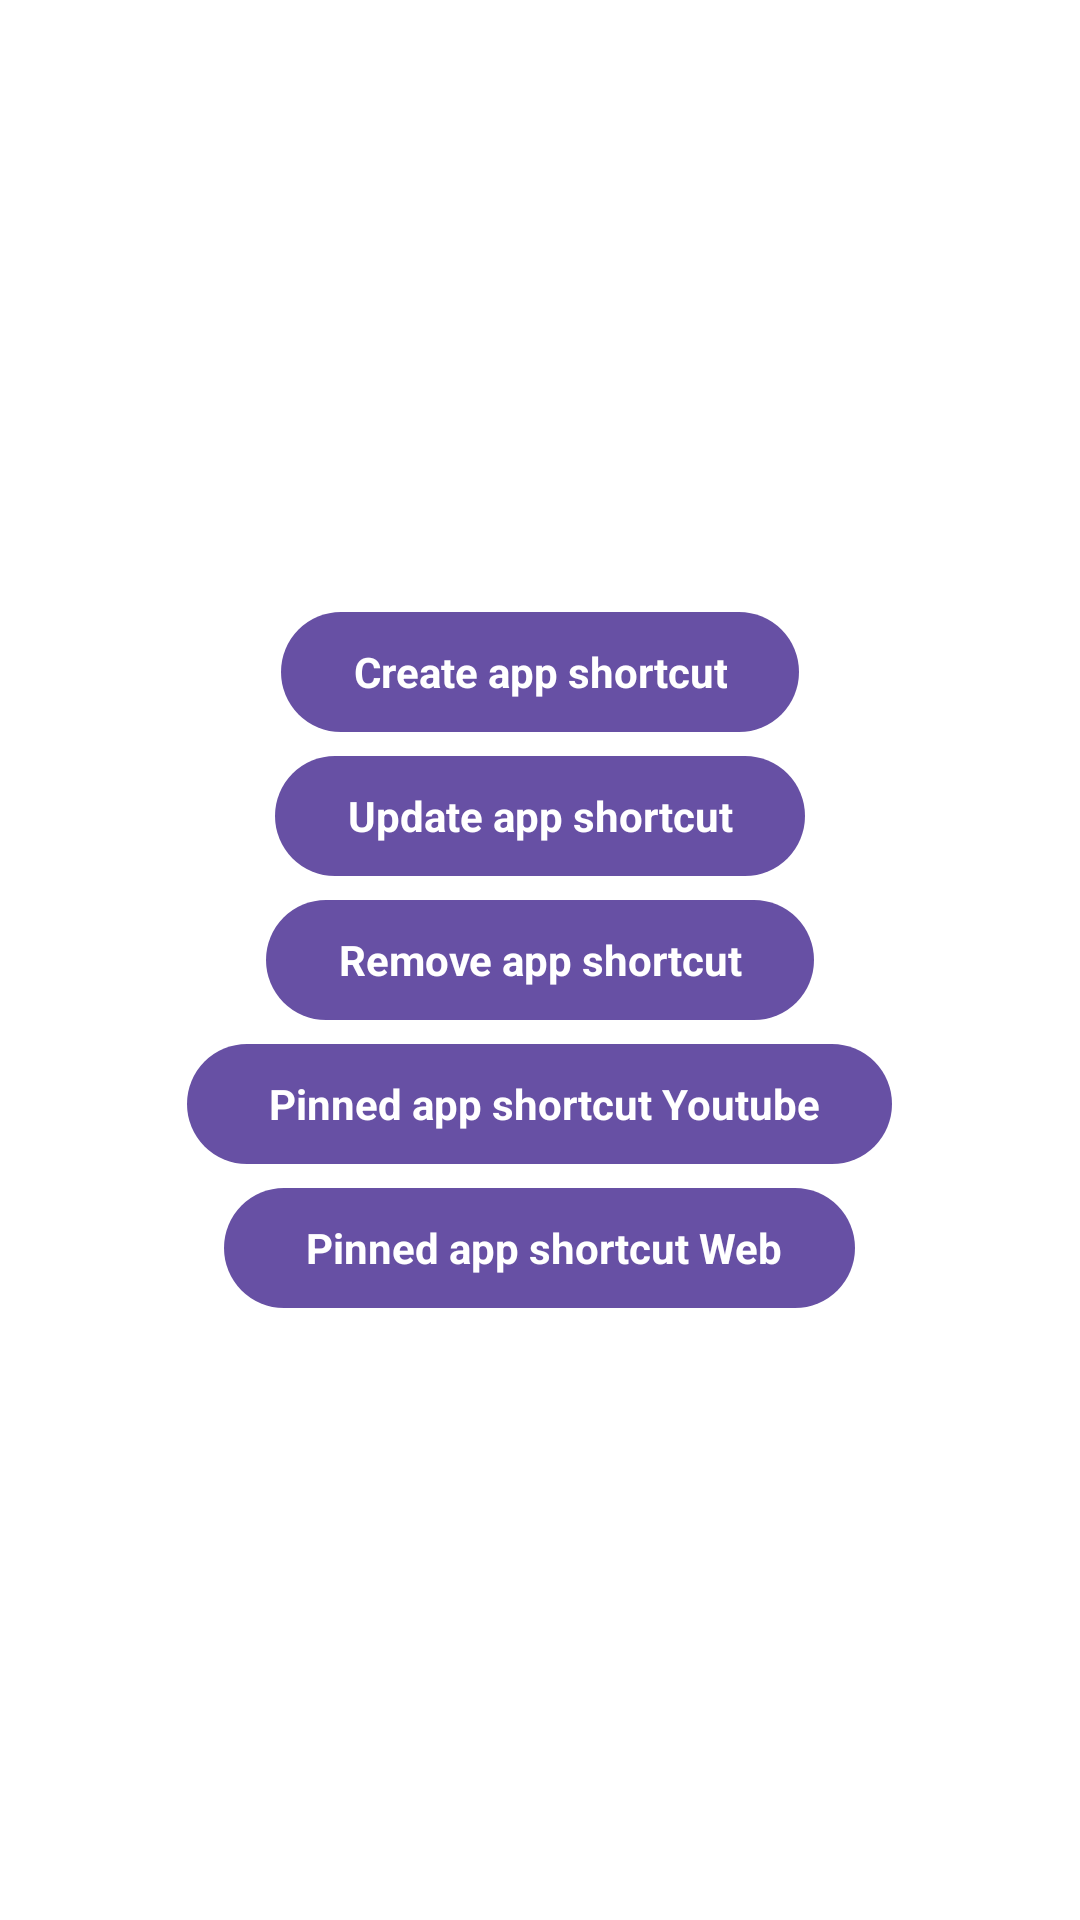

Produce the Android XML layout that renders to this screen, including the resource entries it uses.
<!-- AndroidManifest.xml: application theme Theme.AppShortcut -->
<!-- res/layout/fragment_app_shortcut.xml -->
<?xml version="1.0" encoding="utf-8"?>
<androidx.coordinatorlayout.widget.CoordinatorLayout xmlns:android="http://schemas.android.com/apk/res/android"
    android:layout_width="match_parent"
    android:layout_height="match_parent"
    android:background="@android:color/white">

    <LinearLayout
        android:layout_gravity="center"
        android:layout_width="match_parent"
        android:layout_height="wrap_content"
        android:orientation="vertical">

        <com.google.android.material.button.MaterialButton
            android:id="@+id/createShortCut"
            android:layout_width="wrap_content"
            android:layout_height="wrap_content"
            android:layout_gravity="center"
            android:gravity="center"
            android:text="Create app shortcut"
            android:textAllCaps="false"
            android:textAppearance="@style/TextAppearance.AppCompat.Small"
            android:textColor="@android:color/white"
            android:textStyle="bold"/>

        <com.google.android.material.button.MaterialButton
            android:id="@+id/updateShortCut"
            android:layout_width="wrap_content"
            android:layout_height="wrap_content"
            android:layout_gravity="center"
            android:gravity="center"
            android:text="Update app shortcut"
            android:textAllCaps="false"
            android:textAppearance="@style/TextAppearance.AppCompat.Small"
            android:textColor="@android:color/white"
            android:textStyle="bold"/>

        <com.google.android.material.button.MaterialButton
            android:id="@+id/removeShortCut"
            android:layout_width="wrap_content"
            android:layout_height="wrap_content"
            android:layout_gravity="center"
            android:gravity="center"
            android:text="Remove app shortcut"
            android:textAllCaps="false"
            android:textAppearance="@style/TextAppearance.AppCompat.Small"
            android:textColor="@android:color/white"
            android:textStyle="bold"/>





        <com.google.android.material.button.MaterialButton
            android:id="@+id/pinShortCutYoutube"
            android:layout_width="wrap_content"
            android:layout_height="wrap_content"
            android:layout_gravity="center"
            android:gravity="center"
            android:text=" Pinned app shortcut Youtube"
            android:textAllCaps="false"
            android:textAppearance="@style/TextAppearance.AppCompat.Small"
            android:textColor="@android:color/white"
            android:textStyle="bold"/>
        <com.google.android.material.button.MaterialButton
            android:id="@+id/pinShortCutWeb"
            android:layout_width="wrap_content"
            android:layout_height="wrap_content"
            android:layout_gravity="center"
            android:gravity="center"
            android:text=" Pinned app shortcut Web"
            android:textAllCaps="false"
            android:textAppearance="@style/TextAppearance.AppCompat.Small"
            android:textColor="@android:color/white"
            android:textStyle="bold"/>



    </LinearLayout>

</androidx.coordinatorlayout.widget.CoordinatorLayout>
<!-- resources referenced by this layout -->
<resources>
  <style name="Theme.AppShortcut" parent="Base.Theme.AppShortcut" />
  <style name="Base.Theme.AppShortcut" parent="Theme.Material3.DayNight.NoActionBar">
          
          
      </style>
</resources>
